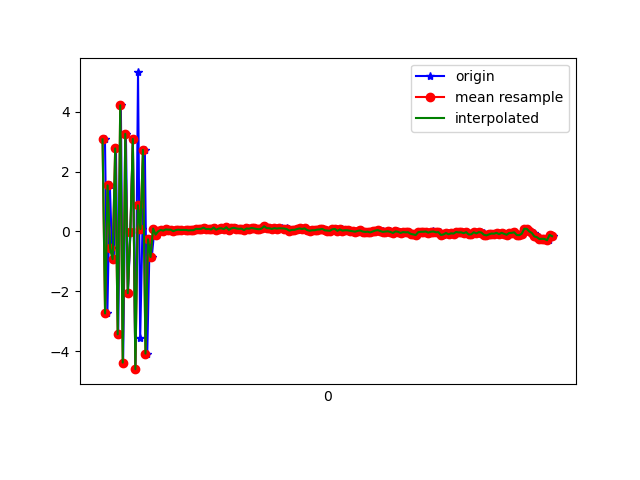

Data behind this chart, as committed beside it:
1617762603719, 458240358991568, 3.0751333, 0.6592016, -5.06563
1617762603738, 458240378222338, -2.744, -0.5272, 6.271
1617762603758, 458240397453108, 1.538, 0.4014, -6.902
1617762603774, 458240416683878, -0.5576, -0.05304, 8.123
1617762603789, 458240435914648, -0.9306, 0.1786, -8.407
1617762603806, 458240455284490, 2.771, 0.644, 8.193
1617762603824, 458240474515260, -3.441, -0.4887, -6.544
1617762603845, 458240493746030, 4.213, 1.192, 4.153
1617762603863, 458240512976800, -4.386, -0.6269, 0.03718
1617762603885, 458240532207570, 3.259, 0.9504, -3.771
1617762603901, 458240551438340, -2.069, -0.09356, 6.957
1617762603921, 458240570669110, -0.02979, 0.2657, -7.903
1617762603940, 458240589899880, 3.089, 0.8493, 8.079
1617762603960, 458240609130650, -4.606, -0.4635, -4.53
1617762603981, 458240628361420, 5.313, 1.277, 0.6532
1617762603998, 458240647592190, -3.57, -0.3601, 5.012
1617762604016, 458240666822960, 0.07623, 0.3326, -7.682
1617762604035, 458240686053730, 2.725, 1.068, 7.615
1617762604054, 458240705284500, -4.085, -0.4766, -2.627
1617762604073, 458240724515270, -0.2661, 0.05143, 3.193
1617762604090, 458240743746040, -0.8573, 0.2839, -0.8639
1617762604111, 458240762976810, 0.09382, 0.3926, 0.4184
1617762604132, 458240782207580, -0.1078, 0.4045, 0.2376
1617762604150, 458240801438350, -0.002623, 0.4303, 0.2644
1617762604169, 458240820669120, 0.04879, 0.3799, 0.2651
1617762604188, 458240839899890, 0.02414, 0.351, 0.2346
1617762604207, 458240859130660, 0.06349, 0.3338, 0.2446
1617762604226, 458240878361430, 0.05715, 0.3386, 0.1927
1617762604246, 458240897592200, 0.0552, 0.409, 0.2092
1617762604263, 458240916822970, 0.006261, 0.3277, 0.2794
1617762604284, 458240936053740, 0.04248, 0.3282, 0.2685
1617762604302, 458240955284510, 0.05669, 0.3602, 0.2075
1617762604321, 458240974515280, 0.04703, 0.2966, 0.1968
1617762604368, 458240993746050, 0.04908, 0.2537, 0.243
1617762604373, 458241012976820, 0.04911, 0.282, 0.2195
1617762604381, 458241032207590, 0.01832, 0.3033, 0.2057
1617762604395, 458241051438360, 0.04695, 0.2928, 0.2465
1617762604416, 458241070669130, 0.03887, 0.2777, 0.2442
1617762604433, 458241089899900, 0.04002, 0.2965, 0.2397
1617762604454, 458241109130670, 0.08349, 0.2846, 0.2043
1617762604472, 458241128361440, 0.08112, 0.2235, 0.2007
1617762604494, 458241147592210, 0.08574, 0.2127, 0.1803
1617762604509, 458241166822980, 0.1231, 0.2156, 0.1665
1617762604530, 458241186053750, 0.07526, 0.2645, 0.2139
1617762604549, 458241205284520, 0.08206, 0.2854, 0.2139
1617762604567, 458241224515290, 0.06292, 0.215, 0.177
1617762604588, 458241243746060, 0.1262, 0.1996, 0.1805
1617762604606, 458241262976830, 0.05676, 0.2008, 0.1386
1617762604626, 458241282207600, 0.09411, 0.1963, 0.1392
1617762604647, 458241301438370, 0.1053, 0.2437, 0.1894
1617762604662, 458241320669140, 0.07622, 0.2344, 0.1901
1617762604682, 458241339899910, 0.1384, 0.2232, 0.174
1617762604702, 458241359130680, 0.05108, 0.1837, 0.1511
1617762604720, 458241378361450, 0.08526, 0.2021, 0.1046
1617762604739, 458241397592220, 0.1145, 0.1472, 0.1352
1617762604758, 458241416822990, 0.1194, 0.1651, 0.1624
1617762604776, 458241436053760, 0.09578, 0.1782, 0.1657
1617762604795, 458241455284530, 0.08383, 0.1345, 0.1695
1617762604815, 458241474515300, 0.09138, 0.1559, 0.1281
1617762604836, 458241493746070, 0.04228, 0.1343, 0.1491
1617762604854, 458241512976840, 0.09734, 0.1252, 0.1416
... 126 more rows
